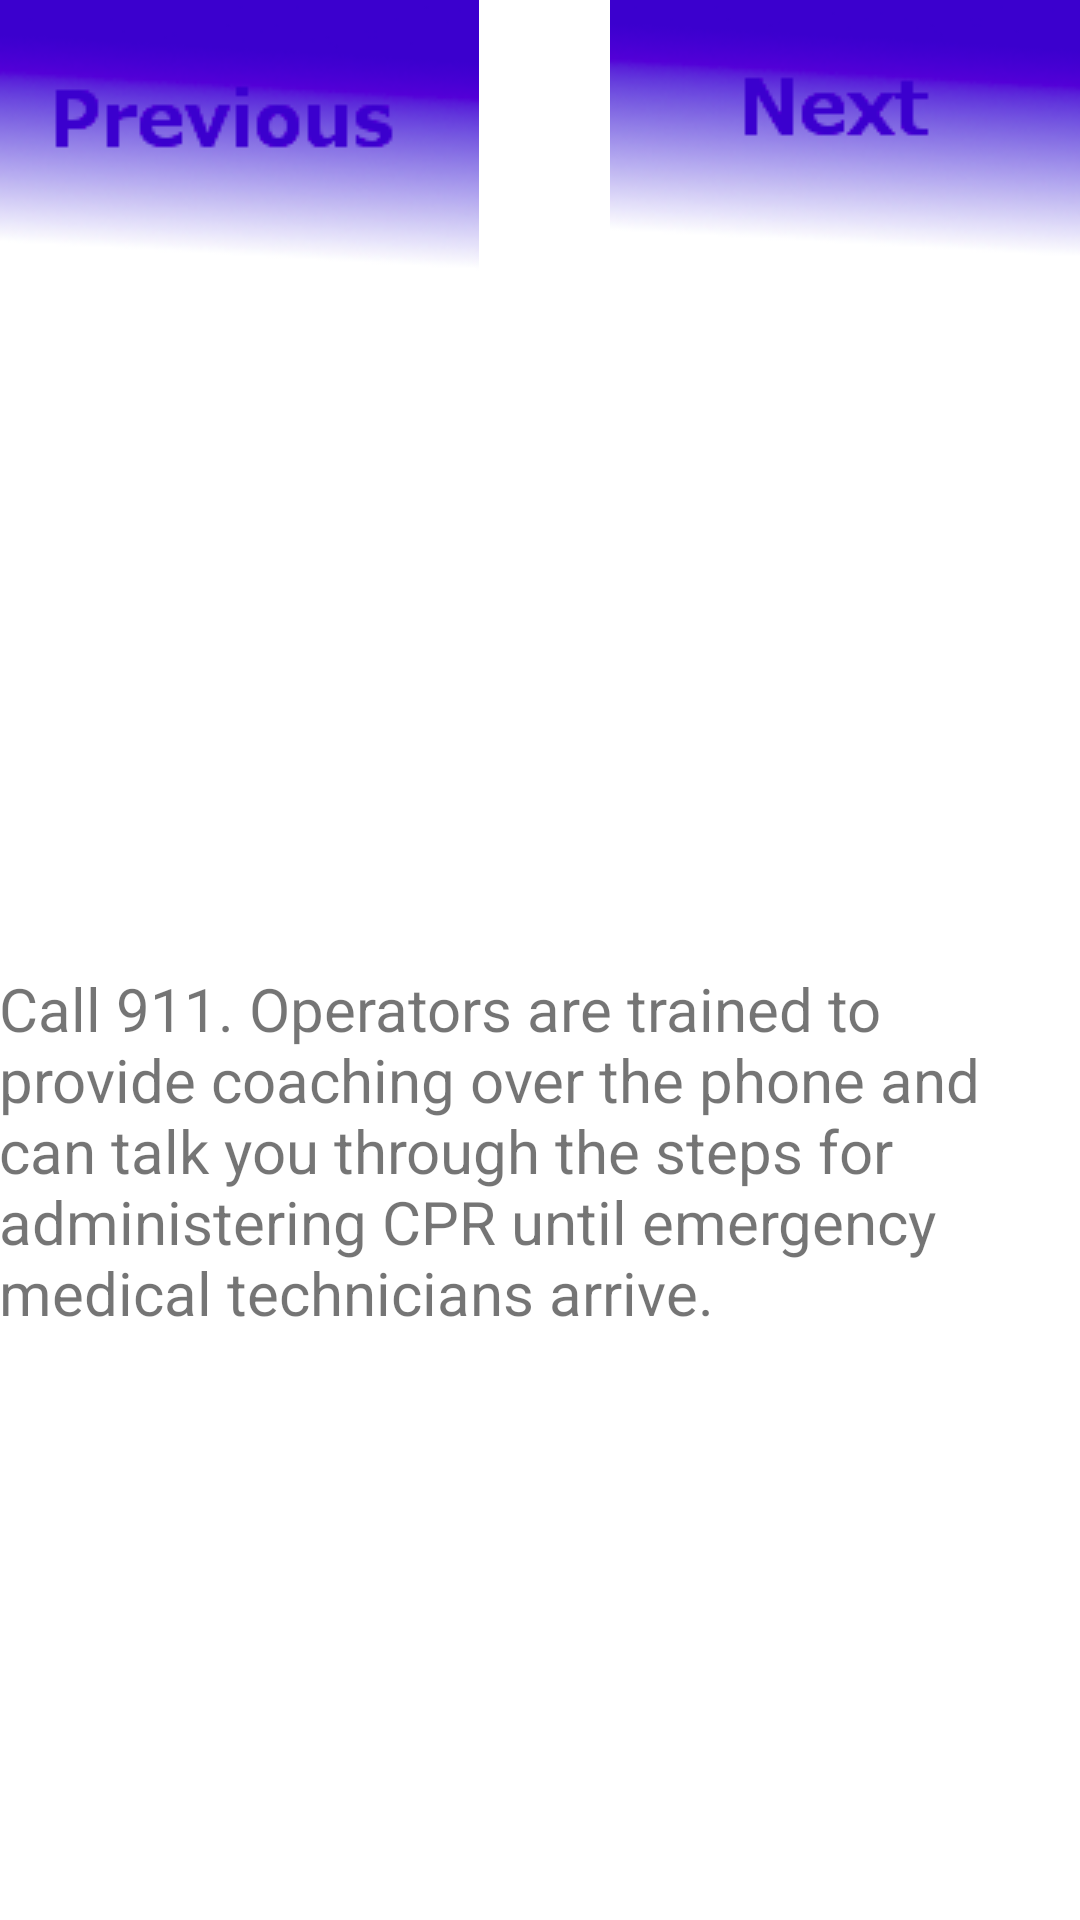

Layout XML and referenced resources for this Android screen:
<!-- AndroidManifest.xml: activity theme AppTheme -->
<!-- res/layout/activity_step3.xml -->
<?xml version="1.0" encoding="utf-8"?>
<RelativeLayout xmlns:android="http://schemas.android.com/apk/res/android"
    xmlns:tools="http://schemas.android.com/tools"
    android:layout_width="match_parent"
    android:layout_height="match_parent"
    android:paddingBottom="@dimen/activity_vertical_margin"
    android:paddingLeft="@dimen/activity_horizontal_margin"
    android:paddingRight="@dimen/activity_horizontal_margin"
    android:paddingTop="@dimen/activity_vertical_margin"
    tools:context="com.jayjay.icpr.MainActivity"
    android:background="#FFFFFF">


    <LinearLayout
        android:orientation="vertical"
        android:layout_width="match_parent"
        android:layout_height="match_parent"
        android:layout_alignParentTop="true"
        android:layout_centerHorizontal="true"
        android:layout_marginTop="127dp"
        android:id="@+id/linearLayout">

        <ImageView
            android:layout_height="wrap_content"
            android:layout_weight="1"
            android:layout_width="match_parent"/>

        <TextView
            android:layout_width="match_parent"
            android:layout_height="wrap_content"
            android:layout_weight="1"
            android:text="@string/step_3_instructions"
            android:textSize="20sp"/>

    </LinearLayout>

    <ImageView
        android:layout_width="wrap_content"
        android:layout_height="wrap_content"
        android:id="@+id/step_3_previous_button"
        android:src="@drawable/previous"
        android:layout_alignParentLeft="true"
        android:layout_alignParentStart="true" />

    <ImageView
        android:layout_width="wrap_content"
        android:layout_height="wrap_content"
        android:src="@drawable/next"
        android:id="@+id/step_3_next_button"
        android:layout_alignParentTop="true"
        android:layout_alignRight="@+id/linearLayout"
        android:layout_alignEnd="@+id/linearLayout" />


</RelativeLayout>
<!-- resources referenced by this layout -->
<resources>
  <!-- drawable next: png bitmap (drawable, 20598 bytes) -->
  <!-- drawable previous: png bitmap (drawable, 21154 bytes) -->
  <string name="step_3_instructions">Call 911. Operators are trained to provide coaching over the phone and can talk you through the steps for administering CPR until emergency medical technicians arrive.</string>
  <style name="AppTheme" parent="Theme.AppCompat.Light.DarkActionBar">
          
          <item name="colorPrimary">@color/colorPrimary</item>
          <item name="colorPrimaryDark">@color/colorPrimaryDark</item>
          <item name="colorAccent">@color/colorAccent</item>
      </style>
  <!-- not gathered from this repository: default colours our renderer supplied (Android Studio template values) -->
  <color name="colorPrimary">#FF6200EE</color>
  <color name="colorPrimaryDark">#FF3700B3</color>
  <color name="colorAccent">#FF03DAC5</color>
</resources>
